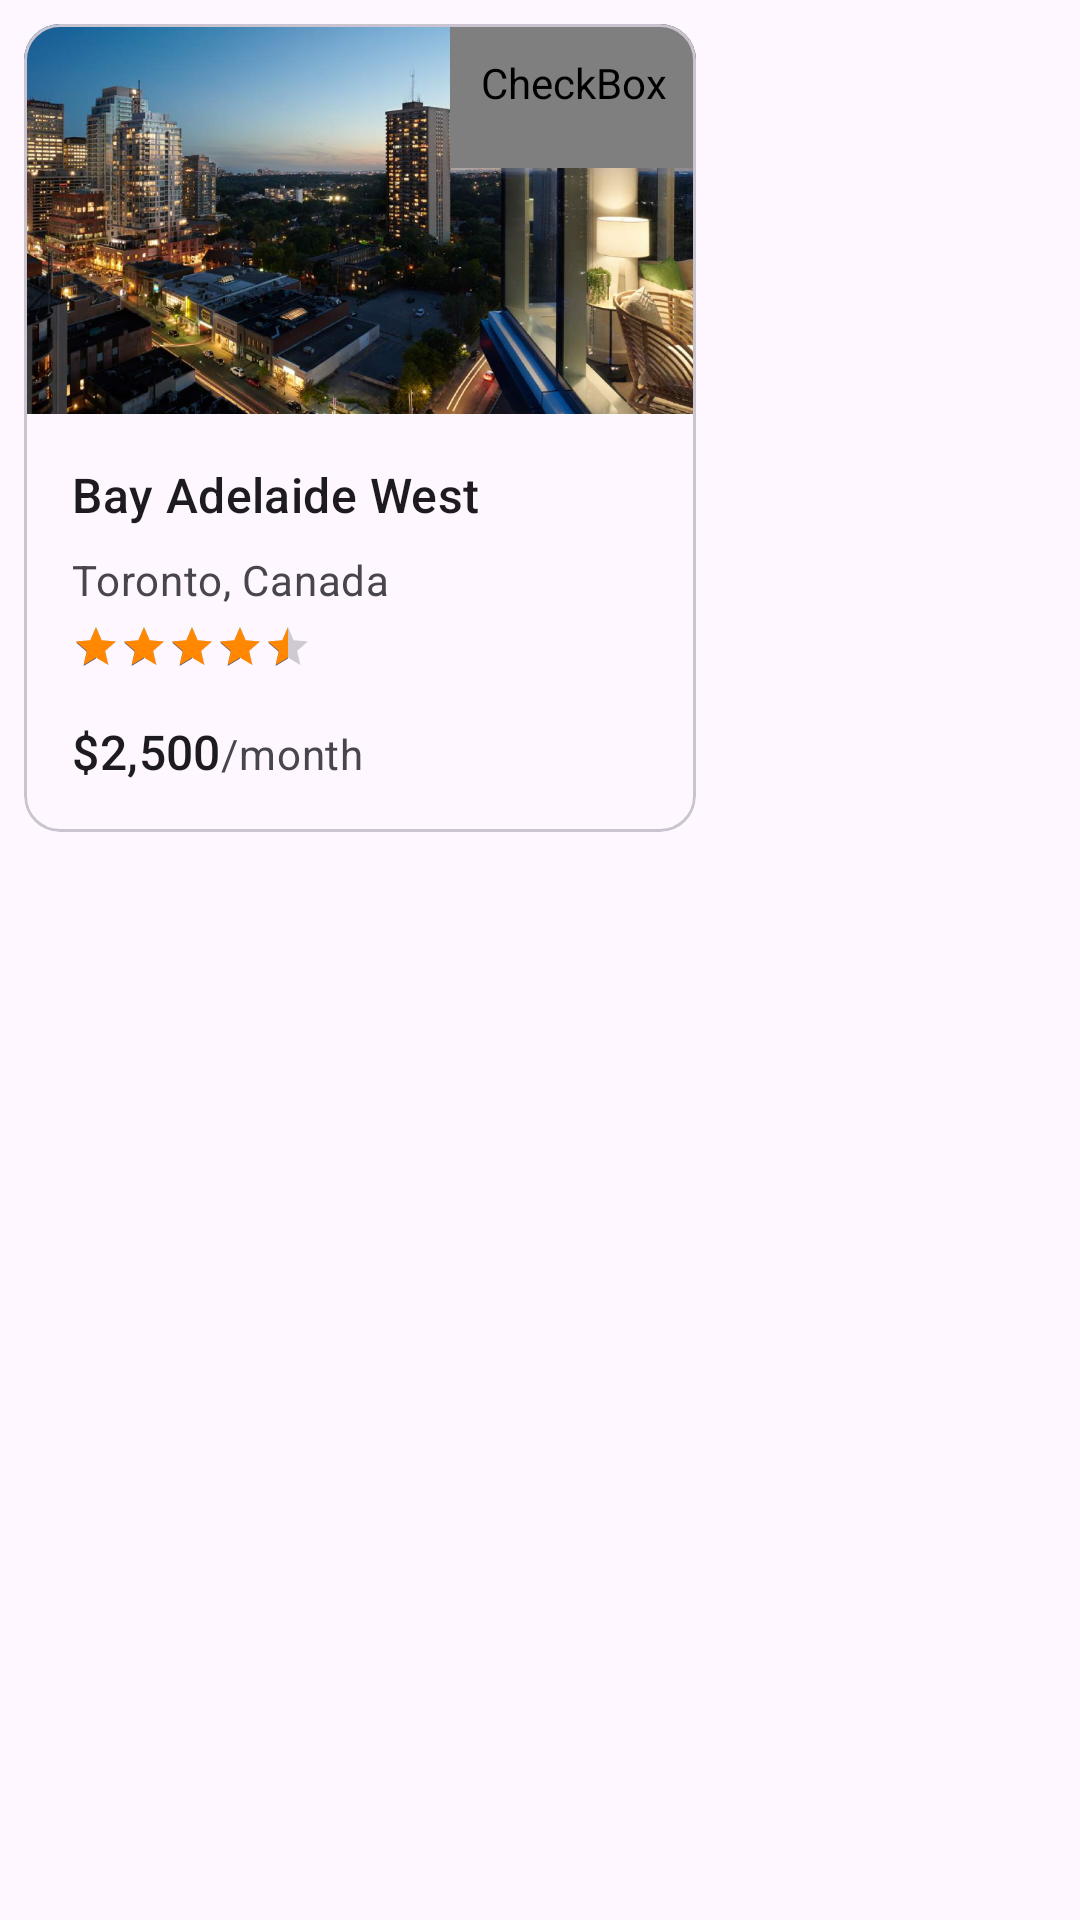

The Android layout XML behind this screen, and the referenced resources:
<!-- AndroidManifest.xml: application theme Theme.RentBuddy -->
<!-- res/layout/rv_rental_card_v.xml -->
<?xml version="1.0" encoding="utf-8"?>
<androidx.constraintlayout.widget.ConstraintLayout xmlns:android="http://schemas.android.com/apk/res/android"
    android:layout_width="match_parent"
    android:layout_height="match_parent"
    xmlns:app="http://schemas.android.com/apk/res-auto">

    <com.google.android.material.card.MaterialCardView
        android:id="@+id/card"
        android:layout_width="224dp"
        android:layout_height="wrap_content"
        android:layout_margin="8dp"
        app:layout_constraintStart_toStartOf="parent"
        app:layout_constraintTop_toTopOf="parent">

        <LinearLayout
            android:layout_width="match_parent"
            android:layout_height="wrap_content"
            android:orientation="vertical">

            
            <androidx.constraintlayout.widget.ConstraintLayout
                android:layout_width="match_parent"
                android:layout_height="wrap_content">

                <ImageView
                    android:layout_width="match_parent"
                    android:layout_height="130dp"
                    android:contentDescription="Rental Img"
                    android:scaleType="centerCrop"
                    app:layout_constraintStart_toStartOf="parent"
                    app:layout_constraintTop_toTopOf="parent"
                    app:srcCompat="@drawable/r1" />

                <CheckBox
                    android:id="@+id/checkBox"
                    style="?attr/materialIconButtonFilledTonalStyle"
                    android:layout_width="wrap_content"
                    android:layout_height="wrap_content"
                    android:background="#E8DDF8"
                    android:button="@drawable/selector_favorite"
                    app:layout_constraintEnd_toEndOf="parent"
                    app:layout_constraintTop_toTopOf="parent" />


            </androidx.constraintlayout.widget.ConstraintLayout>


            
            <LinearLayout
                android:layout_width="match_parent"
                android:layout_height="wrap_content"
                android:orientation="vertical"
                android:padding="16dp">

                
                <TextView
                    android:layout_width="wrap_content"
                    android:layout_height="wrap_content"
                    android:text="Bay Adelaide West"
                    android:textAppearance="?attr/textAppearanceTitleMedium" />

                <TextView
                    android:layout_width="wrap_content"
                    android:layout_height="wrap_content"
                    android:layout_marginTop="8dp"
                    android:text="Toronto, Canada"
                    android:textAppearance="?attr/textAppearanceBodyMedium"
                    android:textColor="?android:attr/textColorSecondary" />

                <RatingBar
                    android:id="@+id/rtbHighScore"
                    style="@style/Base.Widget.AppCompat.RatingBar.Small"
                    android:layout_width="wrap_content"
                    android:layout_height="wrap_content"
                    android:layout_marginTop="5dp"
                    android:layout_marginRight="45dp"
                    android:max="5"
                    android:numStars="5"
                    android:progressTint="#ffff8800"
                    android:rating="4.5"
                    android:stepSize="0.5" />

                <LinearLayout
                    android:layout_width="match_parent"
                    android:layout_height="wrap_content"
                    android:layout_marginTop="16dp"
                    android:orientation="horizontal">

                    <TextView
                        android:layout_width="wrap_content"
                        android:layout_height="wrap_content"
                        android:text="$2,500"
                        android:textAppearance="?attr/textAppearanceTitleMedium" />

                    <TextView
                        android:layout_width="wrap_content"
                        android:layout_height="wrap_content"
                        android:text="/month"
                        android:textAppearance="?attr/textAppearanceBodyMedium"
                        android:textColor="?android:attr/textColorSecondary" />
                </LinearLayout>
            </LinearLayout>

        </LinearLayout>
    </com.google.android.material.card.MaterialCardView>

</androidx.constraintlayout.widget.ConstraintLayout>
<!-- resources referenced by this layout -->
<resources>
  <!-- drawable r1: jpg bitmap (drawable, 586871 bytes) -->
  <!-- drawable selector_favorite (drawable) -->
  <?xml version="1.0" encoding="utf-8"?>
  <selector xmlns:android="http://schemas.android.com/apk/res/android">
      <item
          android:drawable="@drawable/favorit_outline"
          android:state_checked="false"/>
      <item
          android:drawable="@drawable/favorite_filled"
          android:state_checked="true" />
      <item android:drawable="@drawable/favorit_outline"/>
  </selector>
  <style name="Theme.RentBuddy" parent="Base.Theme.RentBuddy" />
  <style name="Base.Theme.RentBuddy" parent="Theme.Material3.DayNight.NoActionBar">
          
  
      </style>
</resources>
